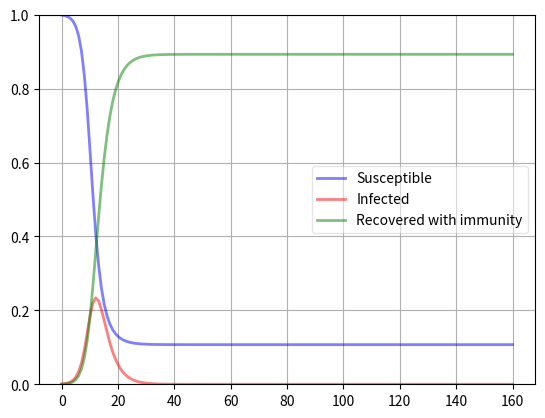

The matplotlib source for this figure:

import numpy as np
from scipy.integrate import odeint
import matplotlib.pyplot as plt

# Total population, N.
N = 1000
# Initial number of infected and recovered individuals, I0 and R0.
I0, R0 = 1, 0
# Everyone else, S0, is susceptible to infection initially.
S0 = N - I0 - R0
# Contact rate, beta, and mean recovery rate, gamma, (in 1/days).
beta, gamma = 1, 0.4 
# A grid of time points (in days)
t = np.linspace(0, 160, 160)

# The SIR model differential equations.
def deriv(y, t, N, beta, gamma):
    S, I, R = y
    dSdt = -beta * S * I / N
    dIdt = beta * S * I / N - gamma * I
    dRdt = gamma * I
    return dSdt, dIdt, dRdt

# Initial conditions vector
y0 = S0, I0, R0
# Integrate the SIR equations over the time grid, t.
ret = odeint(deriv, y0, t, args=(N, beta, gamma))
S, I, R = ret.T

# Plot the data on three separate curves for S(t), I(t) and R(t)
fig = plt.figure(facecolor='w')
ax = fig.add_subplot(111, axisbelow=True)
ax.plot(t, S/N, 'b', alpha=0.5, lw=2, label='Susceptible')
ax.plot(t, I/N, 'r', alpha=0.5, lw=2, label='Infected')
ax.plot(t, R/N, 'g', alpha=0.5, lw=2, label='Recovered with immunity')
#ax.set_xlabel('Time /days')
#ax.set_ylabel('Number (1000s)')
ax.set_ylim(0,1.0)
#ax.set_xlim(0,160)
ax.grid()
#ax.yaxis.set_tick_params(length=0)
#ax.xaxis.set_tick_params(length=0)
#ax.grid(b=True, which='major', c='w', lw=2, ls='-')
legend = ax.legend()
legend.get_frame().set_alpha(0.5)
#for spine in ('top', 'right', 'bottom', 'left'):
    #ax.spines[spine].set_visible(True)
plt.show()